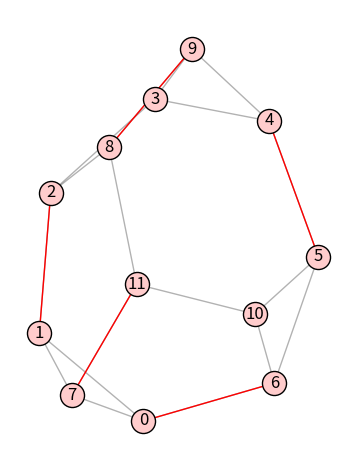

Generate this figure with matplotlib:
from bisect import bisect_left
from functools import reduce
from math import log
from random import choice, shuffle, uniform
from matplotlib import pyplot as plt
import networkx as nx


def get_matching(g, n, m, md, degs, eps=0.2):
    p, k, a, c, j_aster, frozen = __setup(n, md, eps)
    t = __construct_t(g, k)
    m, s = nx.Graph(), nx.Graph()
    m_ = [nx.Graph() for _ in range(len(a)-1)]
    for i, ((u, v), x) in enumerate(t):
        if x == 'start' and (not m.has_node(u)) and (not m.has_node(v)):
            m.add_edge(u, v)
            m_[bisect_left(a, i/len(t))].add_edge(u, v)
            if c[u] == c[v] or not m_[j_aster].has_edge(u, v):
                frozen.union((u, v))
            elif uniform(0, 1) < 1 - p:
                frozen.union((u, v))
        if (x == 'extend' and (not s.has_node(u) and not s.has_node(v)) and
                (m.has_node(u) and m.has_node(v) and
                 m.degree(u) + m.degree(v) <= 1 and c[u] != c[v]) and
                (u not in frozen and v not in frozen)):
            s.add_edge(u, v)
    return set(m.edges) | set(s.edges)


def __setup(n, md, eps):
    p, d = 0.007, (0.001 * md * log(n))**eps
    k = int(10*d*(log(n))**2)
    a = [0] + reduce(lambda x, i: [x[0]/d]+x, range(int(2/eps)), [1])
    return (p, k, a, {v: choice(('blue', 'red')) for v in g},
            choice(range(len(a)-1)), set())


def __construct_t(g, k):
    shuffle(t := reduce(lambda a, e: a + [(e, 'extend')] +
                        [(e, 'start') for _ in range(k)], g.edges(), []))
    return t


def gen():
    g = nx.frucht_graph()
    n, m, degs = g.order(), g.size(), dict(g.degree)
    return g, n, m, max(_ for _ in degs.values()), degs


if __name__ == '__main__':
    g, n, m, md, degs = gen()
    mat = get_matching(g, n, m, md, degs)
    print(mat)
    pos = nx.spring_layout(g)
    nx.draw_networkx_nodes(g, pos, node_color='#ffcccc').set_edgecolor('k')
    nx.draw_networkx_edges(g, pos, alpha=0.3)
    nx.draw_networkx_edges(g, pos, edgelist=mat, edge_color='r')
    nx.draw_networkx_labels(g, pos)
    plt.gca().set_aspect('equal')
    plt.gca().axis('off')
    plt.tight_layout()
#    plt.savefig('sublinear_matching_proto.png', bbox_inches='tight')
    plt.show()
